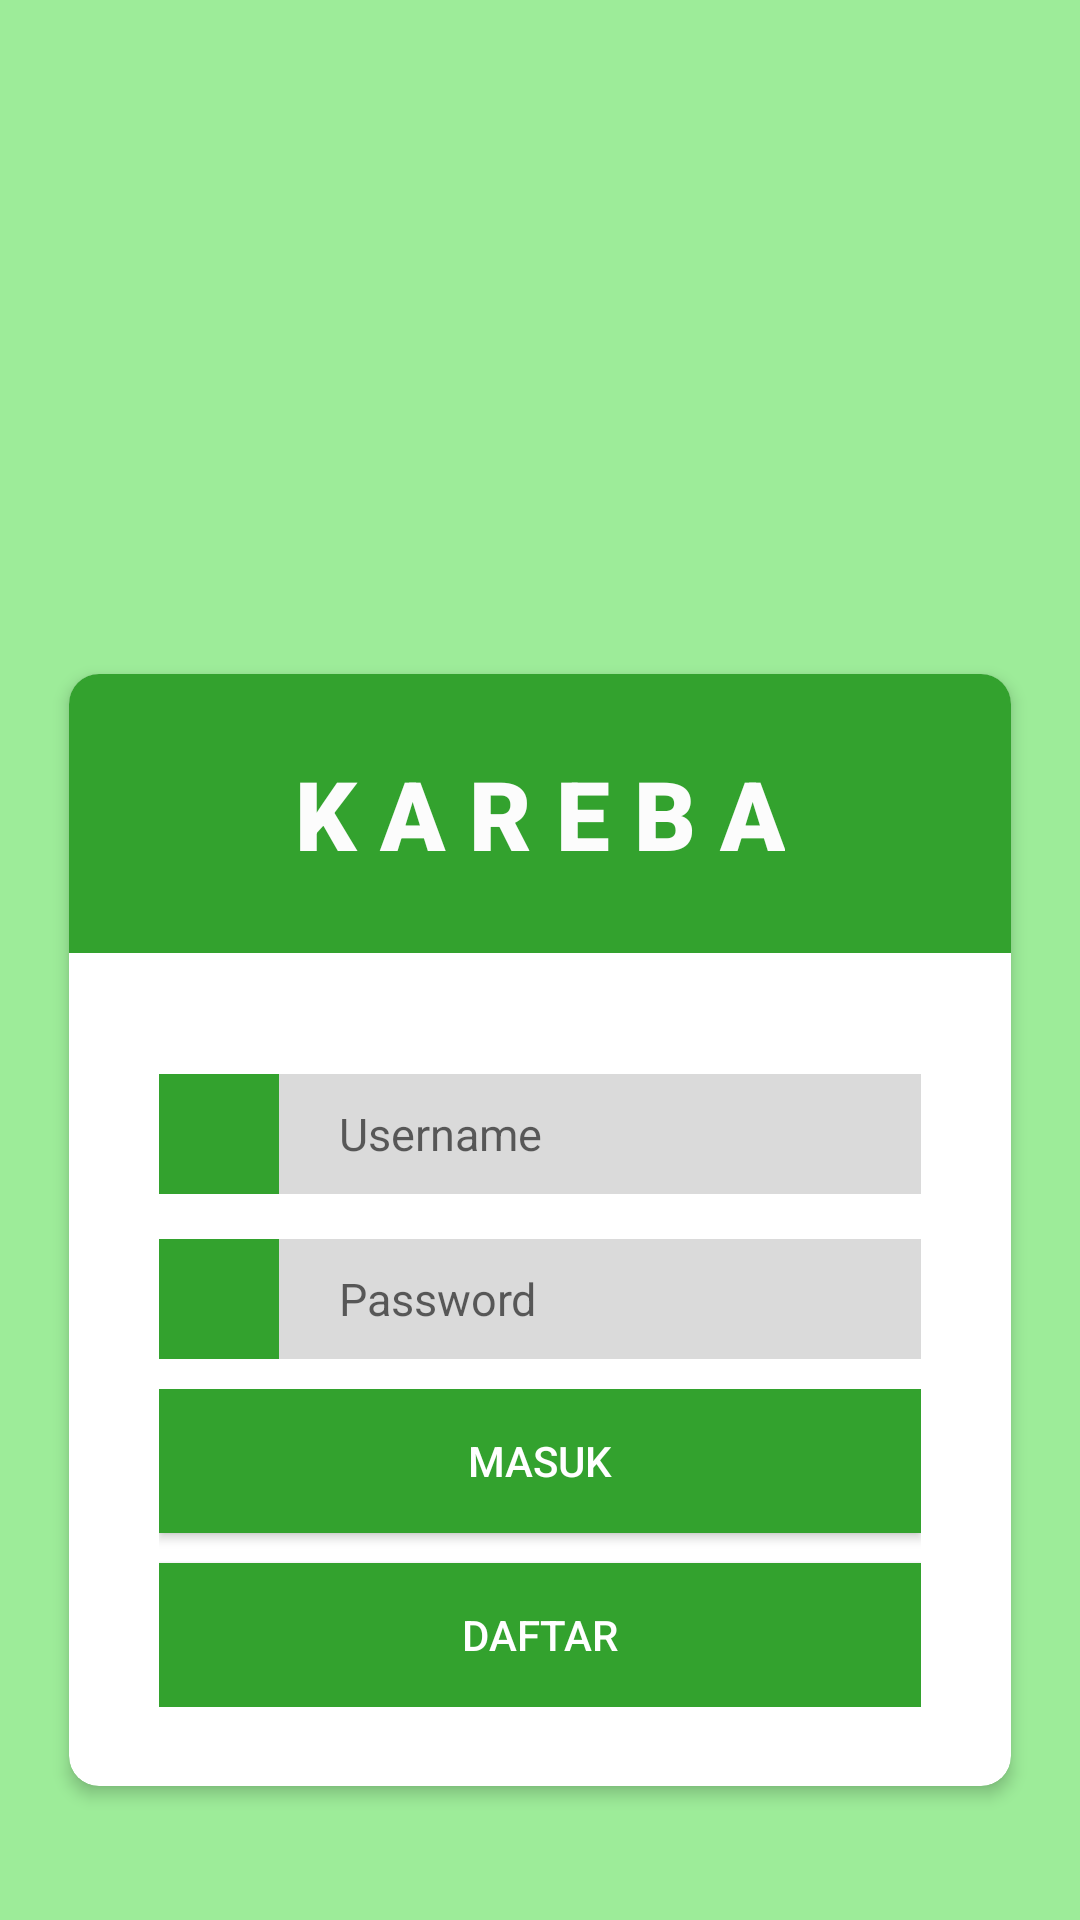

The Android layout XML behind this screen, and the referenced resources:
<!-- AndroidManifest.xml: application theme AppTheme -->
<!-- res/layout/login.xml -->
<?xml version="1.0" encoding="utf-8"?>
<RelativeLayout xmlns:android="http://schemas.android.com/apk/res/android"
    xmlns:app="http://schemas.android.com/apk/res-auto"
   android:layout_width="match_parent"
    android:background="#9dec99"
    android:layout_height="match_parent"
    android:orientation="vertical">


    <LinearLayout
        android:layout_width="match_parent"
        android:layout_height="wrap_content"
        android:layout_marginTop="60dp"
        android:gravity="center"
        android:orientation="vertical">

        <androidx.cardview.widget.CardView
            android:layout_width="match_parent"
            android:layout_height="380dp"
            android:layout_centerInParent="true"
            android:layout_marginLeft="20dp"
            android:layout_marginTop="160dp"
            android:layout_marginRight="20dp"
            android:layout_marginBottom="20dp"
            app:cardCornerRadius="10dp"
            app:cardElevation="3dp"
            app:cardPreventCornerOverlap="false"
            app:cardUseCompatPadding="true">

            <RelativeLayout
                android:layout_width="match_parent"
                android:layout_height="wrap_content">

                <LinearLayout
                    android:id="@+id/linearLayout1"
                    android:layout_width="match_parent"
                    android:layout_height="wrap_content"
                    android:background="#33a22e"
                    android:gravity="center_horizontal"
                    android:orientation="vertical">


                    <TextView
                        android:layout_width="wrap_content"
                        android:layout_height="wrap_content"
                        android:layout_marginTop="20dp"
                        android:layout_marginBottom="20dp"
                        android:fontFamily="sans-serif-black"
                        android:padding="5dp"
                        android:text="K A R E B A"
                        android:textColor="@color/backgroundcolor"
                        android:textSize="32sp" />


                </LinearLayout>

                <ImageView
                    android:id="@+id/imageView1"
                    android:layout_width="20dp"
                    android:layout_height="20dp"
                    android:layout_below="@+id/linearLayout1"
                    android:layout_centerHorizontal="true"
                    android:layout_marginTop="-10dp"
                    android:rotation="45" />

                <RelativeLayout
                    android:id="@+id/relativeLayout1"
                    android:layout_width="match_parent"
                    android:layout_height="wrap_content"
                    android:layout_below="@+id/imageView1"
                    android:layout_marginLeft="30dp"
                    android:layout_marginTop="30dp"
                    android:layout_marginRight="30dp">

                    <ImageView
                        android:id="@+id/imageView_userIcon"
                        android:layout_width="40dp"
                        android:layout_height="40dp"
                        android:background="#33a22e"
                        android:padding="8dp"
                        android:src="@drawable/img_user"
                        android:tint="@color/white" />

                    <EditText
                        android:id="@+id/txtusername"
                        android:layout_width="match_parent"
                        android:layout_height="wrap_content"
                        android:layout_alignBottom="@+id/imageView_userIcon"
                        android:layout_alignParentTop="true"
                        android:layout_toRightOf="@+id/imageView_userIcon"
                        android:background="@color/editTextBG"
                        android:hint="Username"
                        android:paddingLeft="20dp"
                        android:textSize="15sp" />

                </RelativeLayout>

                <RelativeLayout

                    android:id="@+id/relativeLayout2"
                    android:layout_width="match_parent"
                    android:layout_height="wrap_content"
                    android:layout_below="@+id/relativeLayout1"
                    android:layout_marginLeft="30dp"
                    android:layout_marginTop="15dp"
                    android:layout_marginRight="30dp">

                    <ImageView
                        android:id="@+id/imageView_passwordIcon"
                        android:layout_width="40dp"
                        android:layout_height="40dp"
                        android:background="#33a22e"
                        android:padding="8dp"
                        android:src="@drawable/img_authentication"
                        android:tint="@color/white" />

                    <EditText
                        android:id="@+id/txtpassword"
                        android:layout_width="match_parent"
                        android:layout_height="wrap_content"
                        android:layout_alignBottom="@+id/imageView_passwordIcon"
                        android:layout_alignParentTop="true"
                        android:layout_toRightOf="@+id/imageView_passwordIcon"
                        android:background="@color/editTextBG"
                        android:hint="Password"
                        android:inputType="textPassword"
                        android:paddingLeft="20dp"
                        android:textSize="15sp" />

                </RelativeLayout>

                <RelativeLayout
                    android:id="@+id/relativeLayout3"
                    android:layout_width="match_parent"
                    android:layout_height="wrap_content"
                    android:layout_below="@id/relativeLayout2"
                    android:layout_marginLeft="30dp"
                    android:layout_marginTop="10dp"
                    android:layout_marginRight="30dp">


                </RelativeLayout>

                <LinearLayout
                    android:layout_width="313dp"
                    android:layout_height="wrap_content"
                    android:layout_below="@+id/relativeLayout3"
                    android:layout_marginLeft="30dp"
                    android:layout_marginRight="30dp"
                    android:gravity="center"
                    android:orientation="vertical">

                    <Button
                        android:id="@+id/btnLogin"
                        android:layout_width="fill_parent"
                        android:layout_height="wrap_content"
                        android:background="#33a22e"
                        android:fontFamily="sans-serif-medium"
                        android:text="MASUK"
                        android:textColor="@color/white" />


                    <Button
                        android:id="@+id/btndaftar"
                        android:layout_width="fill_parent"
                        android:layout_height="wrap_content"
                        android:layout_marginTop="10dp"
                        android:background="#33a22e"
                        android:fontFamily="sans-serif-medium"
                        android:text="DAFTAR"
                        android:textColor="@color/white" />
                </LinearLayout>

            </RelativeLayout>


        </androidx.cardview.widget.CardView>
    </LinearLayout>
</RelativeLayout>
<!-- resources referenced by this layout -->
<resources>
  <color name="backgroundcolor">#FCFCFC</color>
  <color name="editTextBG">#DADADA</color>
  <color name="white">#FFFFFF</color>
</resources>
